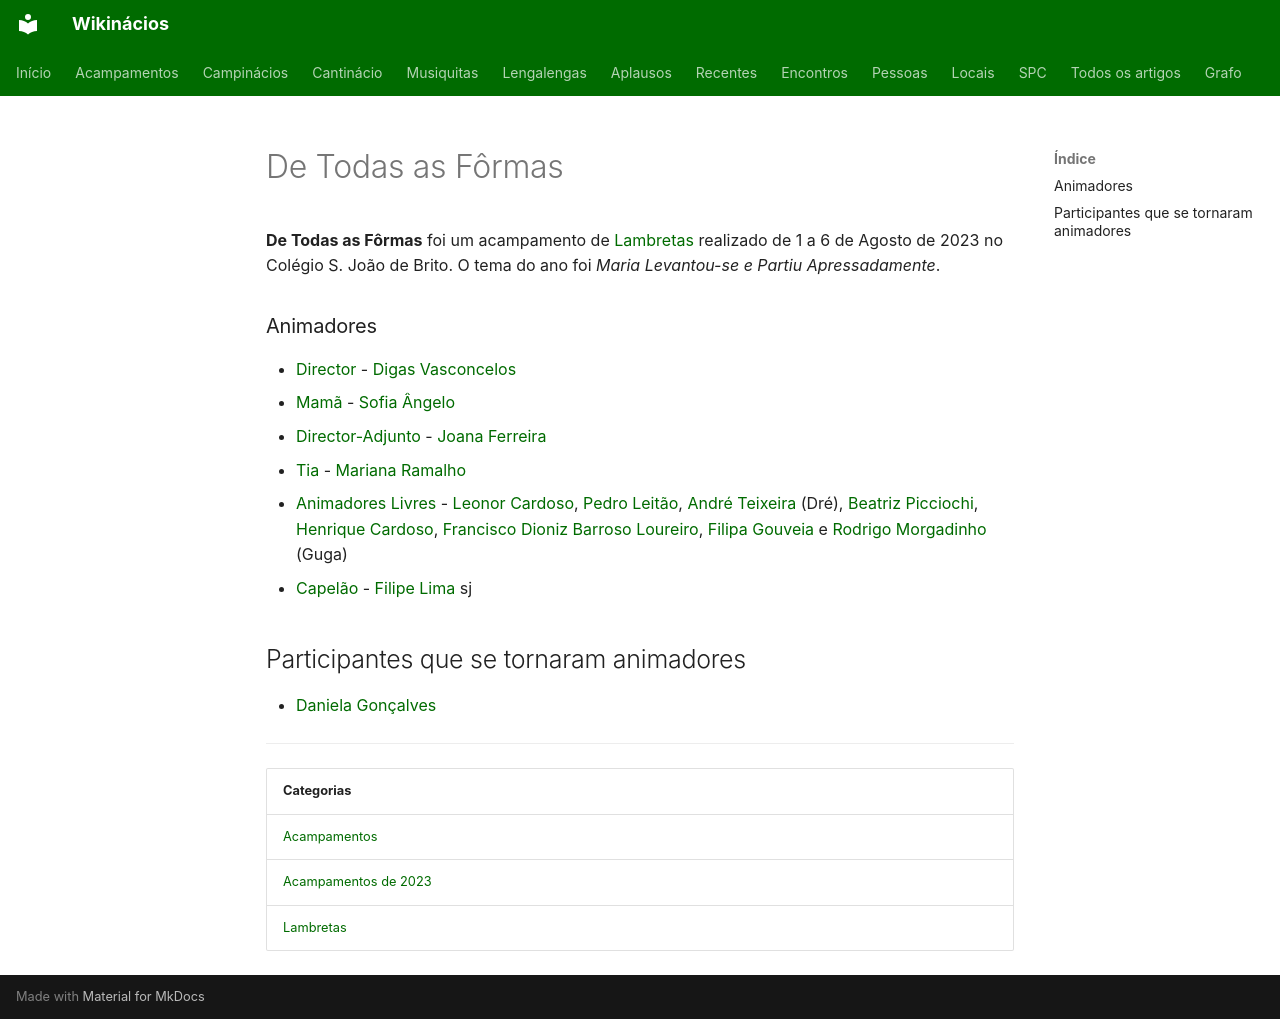

repository: neteinstein/Campinacios · page: Acampamentos/2023/De Todas as Fôrmas.html · generator: mkdocs

# De Todas as Fôrmas

**De Todas as Fôrmas** foi um acampamento de [Lambretas](../../Categorias/Lambretas.md) realizado de 1 a 6 de Agosto de 2023 no Colégio S. João de Brito. O tema do ano foi *Maria Levantou-se e Partiu Apressadamente*.

### Animadores

- [Director](../../Cargos/Director.md) - [Digas Vasconcelos](../../Pessoas/D/Diogo%20Vasconcelos.md)
- [Mamã](../../Cargos/Mam%C3%A3.md) - [Sofia Ângelo](../../Pessoas/S/Sofia%20%C3%82ngelo.md)
- [Director-Adjunto](../../Cargos/Director-Adjunto.md) - [Joana Ferreira](../../Pessoas/J/Joana%20Ferreira%20%28CC%29.md)
- [Tia](../../Cargos/Tio.md) - [Mariana Ramalho](../../Pessoas/M/Mariana%20Ramalho.md)
- [Animadores Livres](../../Cargos/Animador%20Livre.md) - [Leonor Cardoso](../../Pessoas/L/Leonor%20Cardoso.md), [Pedro Leitão](../../Pessoas/P/Pedro%20Leit%C3%A3o.md), [André Teixeira](../../Pessoas/A/Andr%C3%A9%20Teixeira.md) (Dré), [Beatriz Picciochi](../../Pessoas/B/Beatriz%20Picciochi.md), [Henrique Cardoso](../../Pessoas/H/Henrique%20Cardoso.md), [Francisco Dioniz Barroso Loureiro](../../Pessoas/F/Francisco%20Dioniz%20Barroso%20Loureiro.md), [Filipa Gouveia](../../Pessoas/F/Filipa%20Gouveia.md) e [Rodrigo Morgadinho](../../Pessoas/G/Guga.md) (Guga)
- [Capelão](../../Cargos/Capel%C3%A3o.md) - [Filipe Lima](../../Pessoas/F/Filipe%20Lima.md) sj

## Participantes que se tornaram animadores

- [Daniela Gonçalves](../../Pessoas/D/Daniela%20Gon%C3%A7alves.md)

---

| Categorias |
| --- |
| [Acampamentos](../../Categorias/Acampamentos.md) |
| [Acampamentos de 2023](../../Categorias/Acampamentos%20de%202023.md) |
| [Lambretas](../../Categorias/Lambretas.md) |
